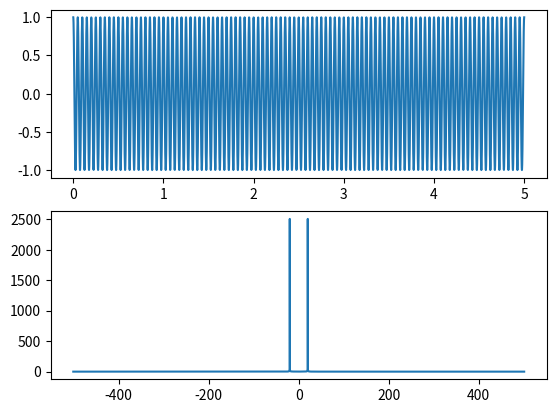

Here is the Python script that generated this plot:
from matplotlib import pyplot as plt
from cmath import exp, cos, pi


def linspace(start, end, items):
    if items == 1:
        return [start]
    step = (end - start) / (items - 1)
    return [start + i * step for i in range(items)]


def DFT(P):
    output = []
    N = len(P)
    for k in range(N):
        Fk = 0
        for n in range(N):
            Fk += P[n] * exp(-(2j * pi * k * n) / N)
        output.append(Fk)
    return output


def fftshift(arr):
    N = len(arr)
    half = N // 2
    left = arr[half:]
    right = arr[:half]
    return left + right


# number of sampling points
N = 5012

# interval of sampling (starting from 0)
T = 5
t_line = linspace(0, T, N)

# sampling time
Ts = T / (N - 1)
# sampling frequency
Fs = 1 / Ts
print(f"Fs = {Fs}")
# cosine frequency
F = 20
y = [cos(2 * pi * F * t) for t in t_line]


f_line = linspace(-Fs / 2, Fs / 2, len(t_line))
fourier = DFT(y)
fourier_magnitude = [abs(f) for f in fourier]
fourier_shifted = fftshift(fourier_magnitude)

plt.subplot(2, 1, 1)
plt.plot(t_line, y)
plt.subplot(2, 1, 2)
plt.plot(f_line, fourier_shifted)
plt.show()
